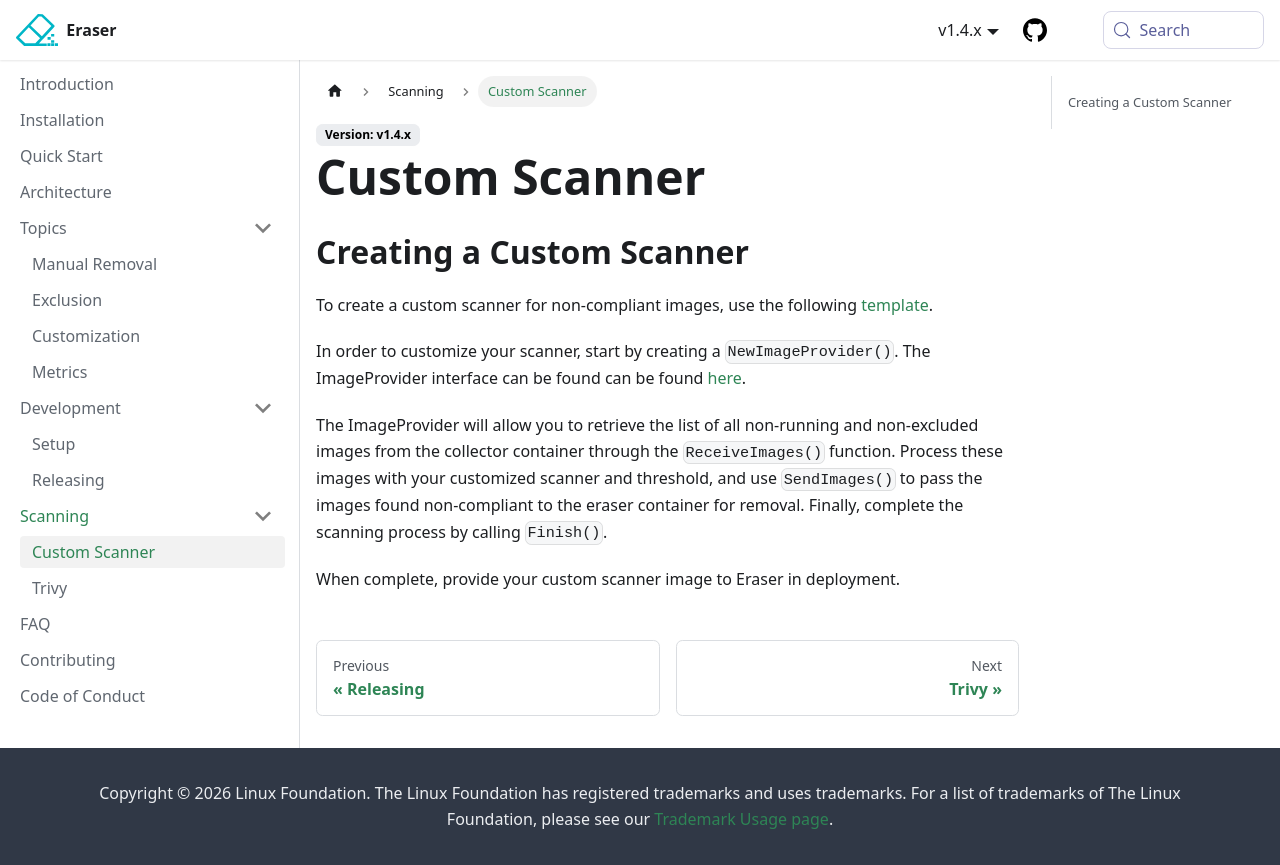

repository: eraser-dev/eraser · page: docs/custom-scanner.html · generator: docusaurus

---
title: Custom Scanner
---

## Creating a Custom Scanner
To create a custom scanner for non-compliant images, use the following [template](https://github.com/eraser-dev/eraser-scanner-template/).

In order to customize your scanner, start by creating a `NewImageProvider()`. The ImageProvider interface can be found can be found [here](../../pkg/scanners/template/scanner_template.go). 

The ImageProvider will allow you to retrieve the list of all non-running and non-excluded images from the collector container through the `ReceiveImages()` function. Process these images with your customized scanner and threshold, and use `SendImages()` to pass the images found non-compliant to the eraser container for removal. Finally, complete the scanning process by calling `Finish()`.

When complete, provide your custom scanner image to Eraser in deployment.
